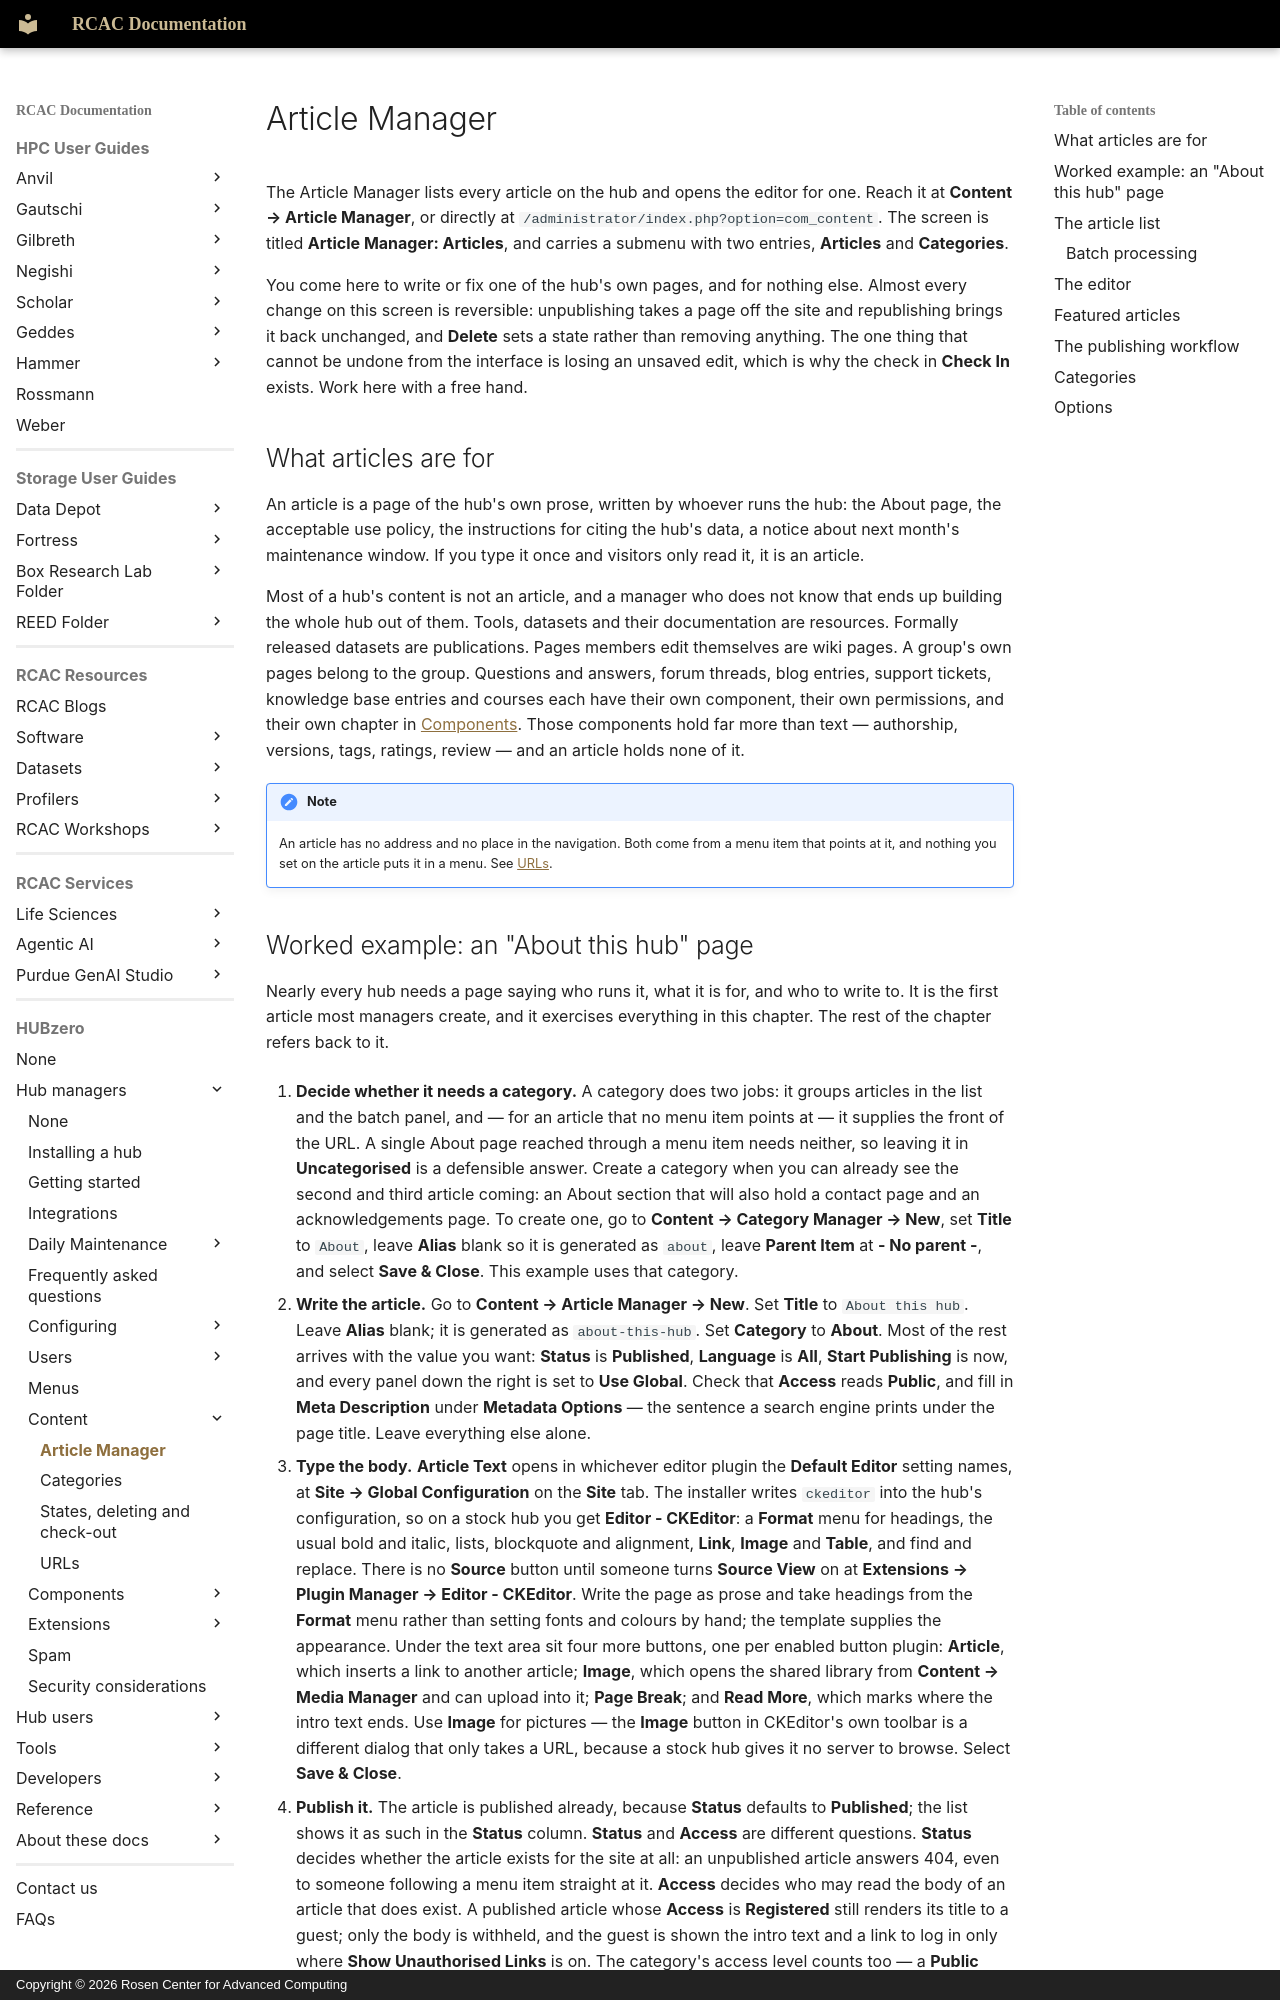

repository: PurdueRCAC/RCAC-Docs · page: hubzero/managers/content/articlemanager/index.html · generator: mkdocs · copyright: Copyright © 2026 Rosen Center for Advanced Computing

---
tags:
- HUBzero
render_macros: false
hubzero:
  upstream: docs/managers/08-content/articlemanager.md
  commit: 9c1a8c678002bdfb41860f90915a3589ab60339e
  status: rewritten
  reviewed-against: 2.4-main @ 35f103b1b3
  reviewed: '2026-09-10'
  screenshots: none
  source: https://help.hubzero.org/documentation/240/managers/content/articlemanager
  source-id: '3368'
  modified: '2014-10-10'
  imported: '2026-09-09'
---

# Article Manager

The Article Manager lists every article on the hub and opens the editor for
one. Reach it at **Content → Article Manager**, or directly at
`/administrator/index.php?option=com_content`. The screen is titled **Article
Manager: Articles**, and carries a submenu with two entries, **Articles** and
**Categories**.

You come here to write or fix one of the hub's own pages, and for nothing
else. Almost every change on this screen is reversible: unpublishing takes a
page off the site and republishing brings it back unchanged, and **Delete**
sets a state rather than removing anything. The one thing that cannot be
undone from the interface is losing an unsaved edit, which is why the check
in **Check In** exists. Work here with a free hand.

## What articles are for

An article is a page of the hub's own prose, written by whoever runs the hub:
the About page, the acceptable use policy, the instructions for citing the
hub's data, a notice about next month's maintenance window. If you type it
once and visitors only read it, it is an article.

Most of a hub's content is not an article, and a manager who does not know
that ends up building the whole hub out of them. Tools, datasets and their
documentation are resources. Formally released datasets are publications.
Pages members edit themselves are wiki pages. A group's own pages belong to
the group. Questions and answers, forum threads, blog entries, support
tickets, knowledge base entries and courses each have their own component,
their own permissions, and their own chapter in
[Components](../components/index.md). Those components hold far more than
text — authorship, versions, tags, ratings, review — and an article holds
none of it.

!!! note
    An article has no address and no place in the navigation. Both
    come from a menu item that points at it, and nothing you set on the article
    puts it in a menu. See [URLs](urls.md).
